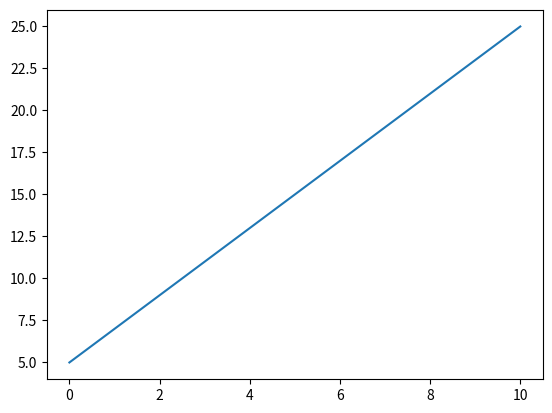
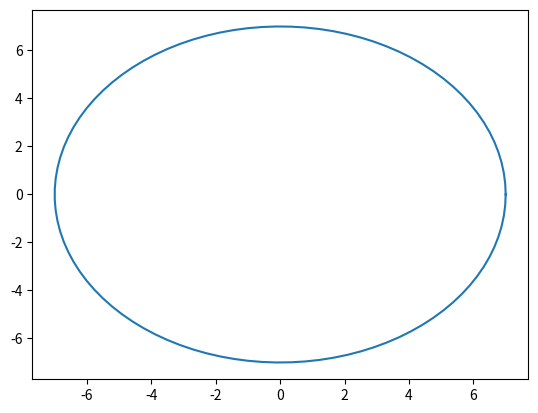

These charts were generated, in order, by the following Python code:
######### NUMPY (INTRO) #########
"""

"""






######### NUMPY (INSTALASI) #########
# => cara menginstall = pip install numpy (di terminal)
# contoh sederhana (perbedaan list dan array pada numpy)
import numpy as np

a0 = np.array([1,2,3,4,5])
b0 = [1,2,3,4,5]

print(a0) # output yang ditampilkan tidak menampilkan komanya
print(b0) # output yang ditampilkan menampilkan komanya

a0 = a0 + 1 # tidak usah menggunakan kurung untuk array numpy
b0 = b0 + [1] # menggunakan kurung karena tipe data list

print(a0) # maka 1 akan ditambahkan pada setiap komponen
print(b0) # maka 1 akan ditambahkan di akhir array






######### MEMBUAT NUMPY ARRAY #########
# membuat vektor
a1 = np.array([1,2,3,4,5]) 
# jika angka pertama berupa desimal maka semuanya jadi desimal
print(a1)
# format penulisan = np.array([masukkan angka])

# membuat vektor dengan range
b1 = np.arange(1,10,2) 
# 1 = batas bawah, 10 = batas atas, 2 = step/selisih
print(b1)
# format penulisan = np.arange(batasBawah,batasAtas,selish)

# membuat linspace
c1 = np.linspace(1,10,5) 
# 1 = batas bawah, 10 = batas atas, 5 = hanya menampilkan 5 angka dengan selisih yang sama
print(c1)
# format penulisan = np.linspace(batasBawah,batasAtas,jumlahAngka)

# array multidimensi (matriks)
d1 = np.array([ (1,2,3) , (4,5,6) , (7,8,9) ])
# 1,2,3 = baris pertama, 4,5,6 = baris kedua dst
print(d1)
# format penulisan = np.array([(input angka baris 1) , (input angka baris 2)])

# matriks dengan nilai 0
e1 = np.zeros((5,3))
# format = np.zeros((jumlahBaris,jumlahKolom))
print(e1)

# matriks dengan nilai 1
f1 = np.ones((5,3))
# format = np.ones((jumlahBaris,jumlahKolom))
print(f1)

# matriks identitas ( yang matriks 0 1 )
g1 = np.identity(5) 
# atau dengan format np.eye(inputBarisKolom)
print(g1)






######### OPERASI ARITMATIKA #########
# deklarasi array list
a2 = [1,2,3,4,5]
b2 = [6,7,8,9,10]
# deklarasi array numpy
anp = np.array([1,2,3,4,5])
bnp = np.array([6,7,8,9,10])

### ELEMENTWISE OPERATION
## pertambahan
list_tambah = a2 + b2
numpy_tambah = anp + bnp

print(list_tambah)
print(numpy_tambah)

## pengurangan
# list_kurang = a2 - b2 akan error karena list tidak suport pengurangan
numpy_kurang = anp - bnp

# print(list_kurang)
print(numpy_kurang)

## perkalian
#list_kali = a2 * b2 akan error karena list tidak suport perkalian
numpy_kali = anp * bnp

#print(list_kali)
print(numpy_kali)

## pembagian
#list_bagi = a2 / b2 akan error karena list tidak suport pembagian
numpy_bagi = anp / bnp

#print(list_bagi)
print(numpy_bagi)

## perpangkatan
#list_pangkat = a2 ** 2 akan error karena list tidak suport pembagian
numpy_pangkat = anp ** 2

#print(list_pangkat)
print(numpy_pangkat)

## multidimensi array numpy
c2 = np.array([
             (1,2,3),
             (4,5,6)
             ])
d2 = np.array([
             (7,8,9),
             (10,11,12)
             ])
# atau formatnya boleh:
"""
    c2 = np.array(([1,2,3] , [4,5,6]))
    d2 = np.array(([7,8,9] , [10,11,12]))
"""
arnum = c2 + d2
print(arnum)






######### INDEXING, SLICING, ITERASI #########
a3 = np.arange(10)**2 
# mksdnya = bikinkan array - 10 tetapi tiap nilai dipangkat 2
print(a3)

# indexing dan slicing
print("Nilai awal sampai selesai adalah", a3[:])
print("Nilai awal sampai ke-5 adalah", a3[:5])
print("Nilai ke-3 sampai ke-6 adalah", a3[2:6])
print("Nilai ke-2 adalah", a3[1])
print("Nilai ke-5 adalah", a3[4])

# iterasi
for i in a3:
    print("Nilainya =", i)






######### PERKALIAN MATRIX #########
# definisikan matriksnya
a4 = np.array(([1,2] , [3,4]))
b4 = np.ones([2,2])

print("Matriks A:")
print(a4)
print("Matriks B:")
print(b4)
# operasi perkalian matriks dengan format np.dot(matriks1,martriks2)
kali_matriks1 = np.dot(a4,b4)
kali_matriks2 = a4.dot(b4)
# hasil
print("Hasil perkalian matriks:")
print(kali_matriks1)






######### MANIPULASI MATRIKS #########
a5 = np.array((
             [1,2,3],
             [4,5,6]
             ))

# shape = mengetahui bentuk / ukuran matriksnya
print("Matrix a ukurannya:", a5.shape)
print(a5)

# transpose matrix = mengubah baris menjadi kolom
print("Transpose matrix a adalah:")
print(a5.transpose())
print(np.transpose(a5))
print(a5.T)
print("Matrix a ukurannya:", a5.shape)

# flatten array = vektor baris (mengubah bentuk vektor mjd baris semua)
print("Flatten matrix a adalah:")
print(a5.ravel())
print(np.ravel(a5))
print("Matrix a ukurannya:", a5.shape)

# reshape matrix = mengubah bentuk / ukuran matrix
print("Reshape matriks a adalah:")
print(a5.reshape(3,2)) # intinya jumlah / ukuran harus sama 
# misal ukuran 2 x 4 maka bisa diubah mjd 4 x 2 / 8 x 1 / 1 x 8
print("Matrix a ukurannya:", a5.shape)

# resize matrix = benar-benar mengubah ukuran matrix
print("Resize matriks a adalah:")
a5.resize(3,2)
print(a5)
print("Matrix a ukurannya:", a5.shape)

"""
    catatan: reshape,flatten,transpose itu hanya mereturn nilai sehingga 
    nilai asli tidak berubah, tetapi jika resize maka benar benar mengubah
    bentuk matriksnya
"""






######### STACKING MATRIX #########
# => Menumpuk matrix
a6 = np.array((1,2,3))
b6 = np.array((4,5,6))

aMat = np.zeros((3,3))
bMat = np.ones((3,3))

c6 = np.hstack((a6,b6)) # Horizontal Stack (kesamping )
d6 = np.vstack((a6,b6)) # Vertikal stack (Kebawah-atas)

cMat = np.hstack((aMat,bMat))
dMat = np.vstack((aMat,bMat))

print(c6)
print('=========')
print(d6)
print('=========')
print(cMat)
print('=========')
print(dMat)
# Untuk perkalian matrix maka jumlah (ukuran) baris dan kolom harus sama






######### CARA ADVANCE MEMBUAT ARRAY #########
# membuat array dengan tipedata tertentu
a7 = np.array(([1,2,3],[4,5,6]), dtype = int)
print(a7)

# membuat array dengan menggunakan function
# pertama bikin fungsinya dahulu
def kuadrat(baris, kolom):
    return (kolom**2)

def jumlah(baris, kolom):
    return (kolom + baris)
# kedua substitusikan fungsi dengan format:
# var = np.formfunction(namaFungsi, (jumlahBaris,jumlahKolom), dtype = tipe)
b7 = np.fromfunction(kuadrat, (1,10), dtype = int)
c7 = np.fromfunction(kuadrat, (4,4), dtype = float)

print(b7)
print(c7)

# membuat array atau matrix dengan menggunakan iterable
# deklarasikan iterasinya
iterable = (x*x for x in range(5))
# format penulisan : var = np.formiter(varIter, dtype = tipe)
d7 = np.fromiter(iterable, dtype = int)

# membuat multiple array
# list  biasa
e7 = ([
    ("faqih", 100),
    ("daffa", 150),
    ("fauzan", 170)
    ])

print(e7)
# array
# pertama deklarasikan isi var array
e7 = ([
    ("faqih", 100),
    ("daffa", 150),
    ("fauzan", 170)
    ])
# kedua deklarasikan 
# format = var = [("namaYgDmksd","stringMax") , ("namaYgDmksd, tipe")]
dtipe = [("Nama","S255") , ("Tinggi", int)]
# maksud S255 = string max yang diambil sebanyak 255 kata / huruf
# kalau diganti S2 maka hanya 2 huruf saja yang diambil
f7 = np.array(e7, dtype = dtipe)
print(f7)
# indexing 
print(f7[0])






######### SORTING NUMPY ARRAY #########
## 1 dimensi
# pertama kita randomkan saja matriksnya dengan format:
# var = np.floor(np.random.randn(baris,kolom))
a8 = np.floor(np.random.randn(1,10)*10)
# np.floor = untuk membulatkan
# *10 = tiap bilangan dikalikan dengan 10

print(a8)

# mengetahui nilai max min
print("Nilai max dari matriks =", a8.max())
print("Nilai min dari matriks =", a8.min())
# mengetahui posisi / index max min
print("posisi max dari matriks =", a8.argmax())
print("posisi min dari matriks =", a8.argmin())


## 2 dimensi
b8 = np.floor(np.random.randn(2,2)*10)

print(b8)

print("Nilai max dari matriks =", b8.max())
print("Nilai min dari matriks =", b8.min())
print("posisi max dari matriks =", b8.argmax())
print("posisi min dari matriks =", b8.argmin())


## multiple array
# PENTING disini harus diawali dengan [] untuk formatnya
dtipe2 = [("Nama","S10"),("Tinggi",int)]
c8 = [
    ("baka",100),
    ("naka",120),
    ("jaka",110),
    ("maka",90)
]

d8 = np.array(c8, dtype = dtipe2)
print(d8)

# mengurutkan nilai dari terkecil ke terbesar
# format = np.sort(namaVar, order="yangMauDiurutkan")
print(np.sort(d8, order="Tinggi"))
print(np.sort(d8, order="Nama"))






######### PERKALIAN VEKTOR (DOT DAN CROSS) #########
# Aljabar linear
# jika diputar keatas maka z + dan sebaliknya
# rumus dot = a . b atau |a|.|b|.cos 0
# contoh dot
a9 = np.array([2,4])
b9 = np.array([1,4])
# dot
c9 = np.dot(a9,b9)
print(c9)

# rumus cross = ||a||.||b||.sin 0.c(vektor)
# contoh cross
d9 = np.array([3,2,1])
e9 = np.array([2,2,4])
# dot
f9 = np.cross(d9,e9) # maka hasil + karena a di cross ke b
g9 = np.cross(e9,d9) # maka hasil - karena b di cross ke a
print(f9)
print(g9)






######### INVERS DAN DETERMINAN #########
# untuk menyelesaikan persamaan linear
a10 = np.array([(1,-1),(1,1)])

print(a10)

# invers matriks
a10_inv = np.linalg.inv(a10)
print(a10_inv)

# determinan matriks
a10_det = np.linalg.det(a10)
a10_detInv = np.linalg.det(a10_inv)
print(a10_det)
print(a10_detInv)






######### SOLUSI PERSAMAAN LINEAR #########
A = np.array([(2,3),(1,2)])
B = np.array([(23),(14)]) 
# untuk B bisa ditulis np.array([23,14])

print(A)
print(B)
A_inv = np.linalg.inv(A)
print(A_inv)

# menyelesaikan persamaan linear
X1 = np.dot(A_inv,B)
print(X1)

# atau cara lain
X2 = np.linalg.solve(A,B)
print(X2)






######### PLOT DATA DENGAN MATPLOTLIB #########
import matplotlib.pyplot as plt 

# persamaan garis
# y = 2x + 5

x = np.arange(0,11,1)
y = 2*x + 5

print(x)
print(y)

plt.figure(1)
# figure berfungsi utk urutan yg ingin ditampilkan shg tdk usah langsung di show
plt.plot(x,y)
# plot berfungsi untuk membuat grafiknya

# lingkaran
jari2 = 7
sudut = np.linspace(0,2*np.pi,100)
x2 = jari2*np.cos(sudut)
y2 = jari2*np.sin(sudut)

plt.figure(2)
plt.plot(x2,y2)
plt.show()
# show untuk menampilkan output
